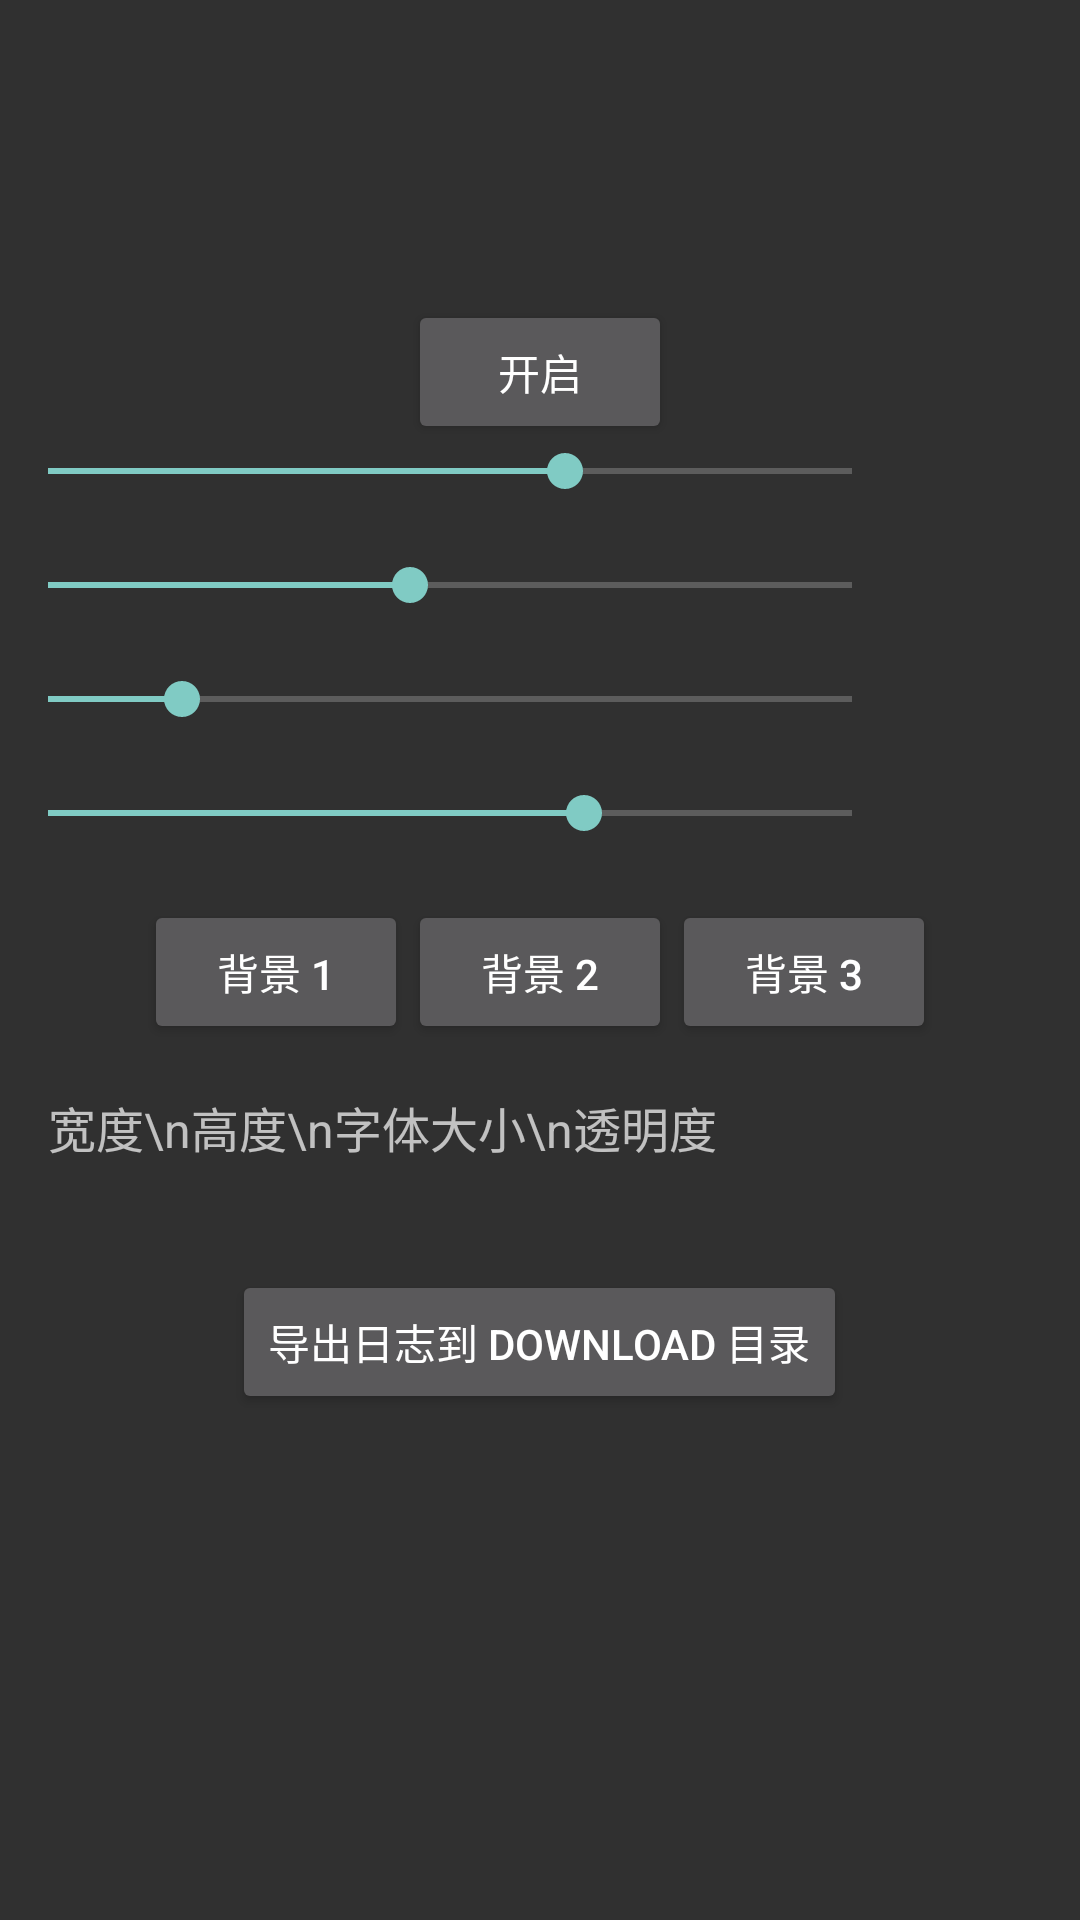

Here is an Android app screen rendered from its layout file. Give the layout XML and the strings, colors and styles it references.
<!-- AndroidManifest.xml: activity theme Theme.AppCompat -->
<!-- res/layout/activity_main.xml -->
<?xml version="1.0" encoding="utf-8"?>
<RelativeLayout xmlns:android="http://schemas.android.com/apk/res/android"
    xmlns:tools="http://schemas.android.com/tools"
    android:layout_width="match_parent"
    android:layout_height="match_parent"
    tools:context=".MainActivity">

    <Button
        android:id="@+id/mainTestButton"
        android:layout_width="wrap_content"
        android:layout_height="wrap_content"
        android:text="开启"
        android:layout_centerHorizontal="true"
        android:layout_marginTop="100dp"
        />

    <SeekBar
        android:layout_marginBottom="20dp"
        android:id="@+id/widthBar"
        android:layout_width="300dp"
        android:layout_height="wrap_content"
        android:min="300"
        android:max="650"
        android:progress="525"
        android:layout_below="@id/mainTestButton"/>

    <SeekBar
        android:layout_marginBottom="20dp"

        android:id="@+id/heightBar"
        android:layout_width="300dp"
        android:layout_height="wrap_content"
        android:min="300"
        android:max="800"
        android:progress="525"
        android:layout_below="@id/widthBar"/>



    <SeekBar
        android:id="@+id/fontSizeBar"
        android:layout_width="300dp"
        android:layout_height="wrap_content"
        android:min="12"
        android:max="60"
        android:progress="20"
        android:layout_below="@id/heightBar"
        android:layout_marginBottom="20dp"
        />


    <SeekBar
        android:id="@+id/alphaBar"
        android:layout_width="300dp"
        android:layout_height="wrap_content"
        android:min="10"
        android:max="100"
        android:progress="70"
        android:layout_below="@id/fontSizeBar"
        android:layout_marginBottom="20dp"
        />









    <LinearLayout
        android:id="@+id/main_switch_backgrounds"
        android:layout_width="match_parent"
        android:layout_height="wrap_content"
        android:layout_below="@id/alphaBar"
        android:gravity="center"
        >

        <Button
            android:id="@+id/main_switch_background_1"
            android:layout_width="wrap_content"
            android:layout_height="wrap_content"
            android:text="背景 1"/>

        <Button
            android:id="@+id/main_switch_background_2"
            android:layout_width="wrap_content"
            android:layout_height="wrap_content"
            android:text="背景 2"/>

        <Button
            android:id="@+id/main_switch_background_3"
            android:layout_width="wrap_content"
            android:layout_height="wrap_content"
            android:text="背景 3"/>

    </LinearLayout>

    <TextView
        android:id="@+id/mainLayoutFloatingInfo"
        android:layout_width="match_parent"
        android:layout_height="wrap_content"
        android:text="宽度\n高度\n字体大小\n透明度"
        android:layout_below="@id/main_switch_backgrounds"
        android:padding="16dp"
        android:textSize="16sp"
        android:layout_marginBottom="20dp"
        />

    <Button
        android:id="@+id/mainExportLog"
        android:layout_width="wrap_content"
        android:layout_height="wrap_content"
        android:text="导出日志到 Download 目录"
        android:layout_below="@id/mainLayoutFloatingInfo"
        android:layout_centerHorizontal="true"
        />
</RelativeLayout>
<!-- resources referenced by this layout -->
<resources>

</resources>
